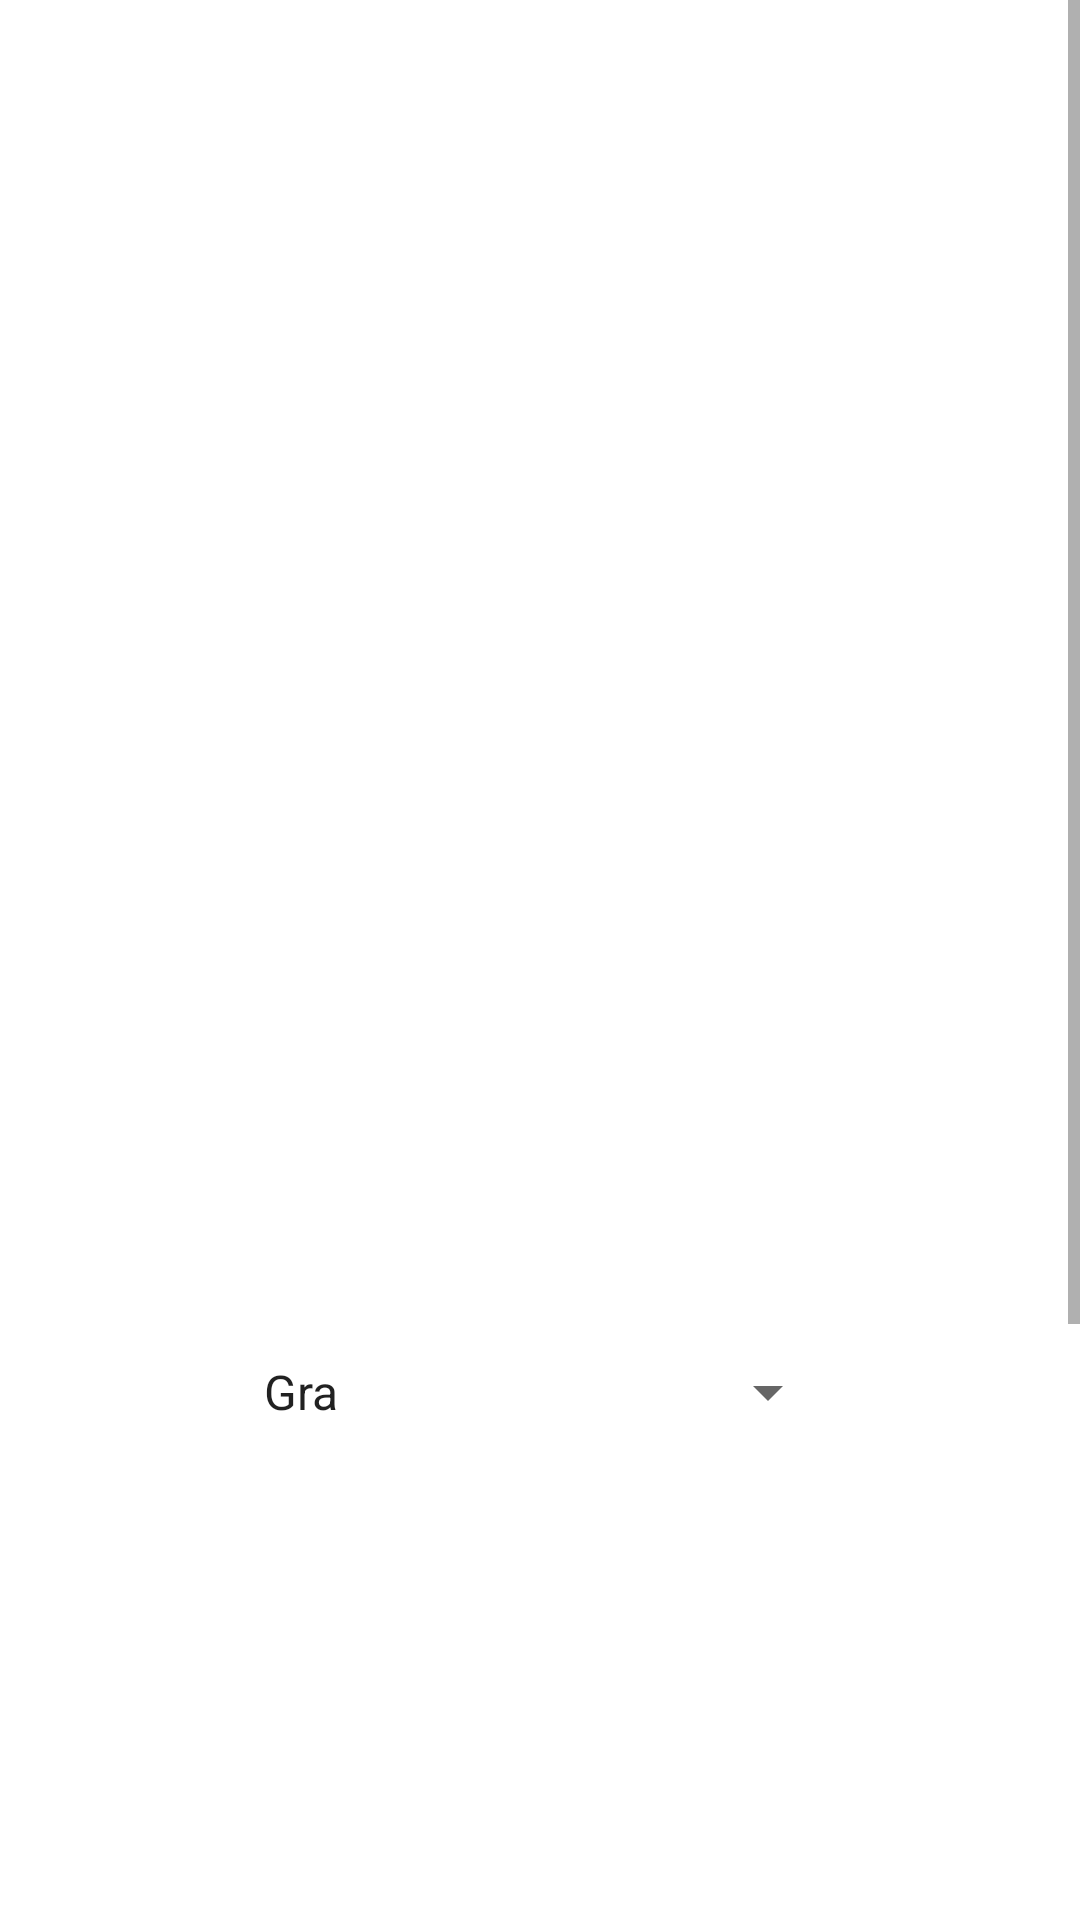

Here is an Android app screen rendered from its layout file. Give the layout XML and the strings, colors and styles it references.
<!-- AndroidManifest.xml: application theme Theme.AndroidSecondApp -->
<!-- res/layout/activity_main.xml -->
<?xml version="1.0" encoding="utf-8"?>
<ScrollView
    android:layout_height="match_parent"
    android:layout_width="match_parent"
    xmlns:android="http://schemas.android.com/apk/res/android">

<androidx.constraintlayout.widget.ConstraintLayout xmlns:android="http://schemas.android.com/apk/res/android"
    xmlns:app="http://schemas.android.com/apk/res-auto"
    xmlns:tools="http://schemas.android.com/tools"
    android:layout_width="match_parent"
    android:layout_height="match_parent"
    tools:context=".MainActivity">

    <Spinner
        android:id="@+id/mainSpinner"
        android:layout_width="200dp"
        android:layout_height="wrap_content"
        android:entries="@array/activities"
        app:layout_constraintBottom_toBottomOf="parent"
        app:layout_constraintEnd_toEndOf="parent"
        app:layout_constraintStart_toStartOf="parent"
        app:layout_constraintTop_toTopOf="parent" />

    <Button
        android:id="@+id/mainRunAnimation"
        android:layout_width="wrap_content"
        android:layout_height="wrap_content"
        android:layout_marginBottom="4dp"
        android:text="Animuj"
        app:layout_constraintBottom_toBottomOf="parent"
        app:layout_constraintEnd_toEndOf="parent"
        app:layout_constraintHorizontal_bias="0.498"
        app:layout_constraintStart_toStartOf="parent"
        app:layout_constraintTop_toBottomOf="@+id/imageView"
        app:layout_constraintVertical_bias="1.0" />

    <ImageView
        android:id="@+id/imageView"
        android:layout_width="wrap_content"
        android:layout_height="wrap_content"
        android:layout_marginTop="300dp"
        app:layout_constraintEnd_toEndOf="parent"
        app:layout_constraintHorizontal_bias="0.501"
        app:layout_constraintStart_toStartOf="parent"
        app:layout_constraintTop_toBottomOf="@+id/mainSpinner"
        app:srcCompat="@drawable/custom_shape" />
</androidx.constraintlayout.widget.ConstraintLayout>
</ScrollView>
<!-- resources referenced by this layout -->
<resources>
  <string-array name="activities">
          <item>Gra</item>
          <item>Notatnik</item>
          <item>Kalkulator</item>
      </string-array>
  <!-- drawable custom_shape (drawable) -->
  <?xml version="1.0" encoding="utf-8"?>
  <shape xmlns:android="http://schemas.android.com/apk/res/android">
      <size android:height="100dp" android:width="100dp"/>
      <solid android:color="#33CCAA"/>
  </shape>
  <style name="Theme.AndroidSecondApp" parent="Theme.MaterialComponents.DayNight.DarkActionBar">
          
          <item name="colorPrimary">@color/purple_500</item>
          <item name="colorPrimaryVariant">@color/purple_700</item>
          <item name="colorOnPrimary">@color/white</item>
          
          <item name="colorSecondary">@color/teal_200</item>
          <item name="colorSecondaryVariant">@color/teal_700</item>
          <item name="colorOnSecondary">@color/black</item>
          
          <item name="android:statusBarColor" tools:targetApi="l">?attr/colorPrimaryVariant</item>
          
      </style>
  <!-- not gathered from this repository: default colours our renderer supplied (Android Studio template values) -->
  <color name="purple_500">#FF6200EE</color>
  <color name="purple_700">#FF3700B3</color>
  <color name="teal_200">#FF03DAC5</color>
  <color name="teal_700">#FF018786</color>
  <color name="black">#FF000000</color>
  <color name="white">#FFFFFFFF</color>
</resources>
